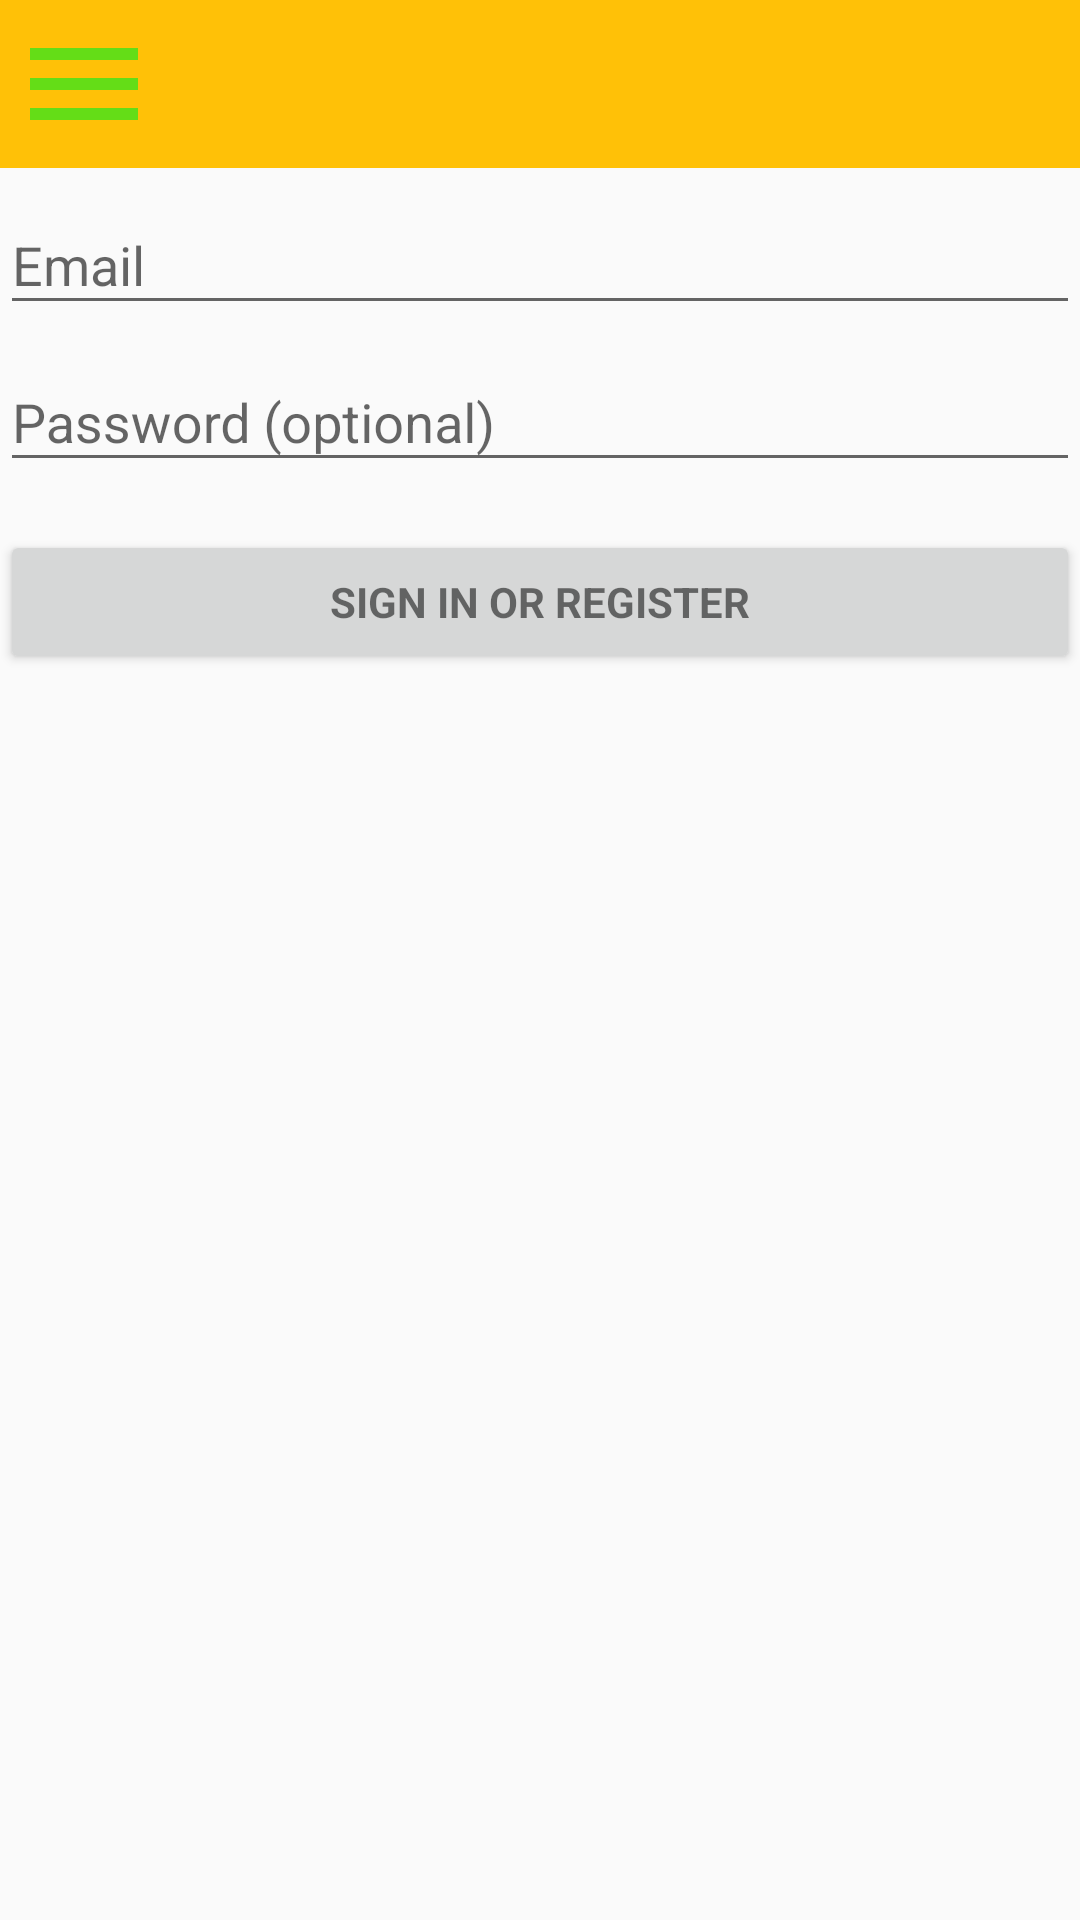

Reconstruct the res/layout file that produces this screen, plus the resources it refers to.
<!-- AndroidManifest.xml: application theme AppTheme -->
<!-- res/layout/activity_login.xml -->
<LinearLayout xmlns:android="http://schemas.android.com/apk/res/android"
    xmlns:tools="http://schemas.android.com/tools"
    android:layout_width="match_parent"
    android:layout_height="match_parent"
    android:gravity="center_horizontal"
    android:orientation="vertical"
    tools:context="com.junkheadaictribute.tools.junkbox.LoginActivity">
    <include
        android:id="@+id/app_bar_login"
        layout="@layout/app_bar" />


    
    <ProgressBar
        android:id="@+id/login_progress"
        style="?android:attr/progressBarStyleLarge"
        android:layout_width="wrap_content"
        android:layout_height="wrap_content"
        android:layout_marginBottom="8dp"
        android:visibility="gone" />

    <ScrollView
        android:id="@+id/login_form"
        android:layout_width="match_parent"
        android:layout_height="match_parent">

        <LinearLayout
            android:id="@+id/email_login_form"
            android:layout_width="match_parent"
            android:layout_height="wrap_content"
            android:orientation="vertical">

            <android.support.design.widget.TextInputLayout
                android:layout_width="match_parent"
                android:layout_height="wrap_content">

                <AutoCompleteTextView
                    android:id="@+id/email"
                    android:layout_width="match_parent"
                    android:layout_height="wrap_content"
                    android:hint="@string/prompt_email"
                    android:inputType="textEmailAddress"
                    android:maxLines="1"
                    android:singleLine="true" />

            </android.support.design.widget.TextInputLayout>

            <android.support.design.widget.TextInputLayout
                android:layout_width="match_parent"
                android:layout_height="wrap_content">

                <EditText
                    android:id="@+id/password"
                    android:layout_width="match_parent"
                    android:layout_height="wrap_content"
                    android:hint="@string/prompt_password"
                    android:imeActionId="@+id/login"
                    android:imeActionLabel="@string/action_sign_in_short"
                    android:imeOptions="actionUnspecified"
                    android:inputType="textPassword"
                    android:maxLines="1"
                    android:singleLine="true" />

            </android.support.design.widget.TextInputLayout>

            <Button
                android:id="@+id/email_sign_in_button"
                style="?android:textAppearanceSmall"
                android:layout_width="match_parent"
                android:layout_height="wrap_content"
                android:layout_marginTop="16dp"
                android:text="@string/action_sign_in"
                android:textStyle="bold" />

        </LinearLayout>
    </ScrollView>
</LinearLayout>
<!-- res/layout/app_bar.xml (included above) -->
<?xml version="1.0" encoding="utf-8"?>
<android.support.v7.widget.Toolbar xmlns:android="http://schemas.android.com/apk/res/android"
    android:layout_width="match_parent"
    android:layout_height="wrap_content"
    android:background="@color/colorPrimary"
    android:navigationIcon="@drawable/ic_menu_light_green_a700_48dp"
    android:titleTextColor="@color/colorSecondaryText"
    style="myCustomAppBarTheme">

</android.support.v7.widget.Toolbar>
<!-- resources referenced by this layout -->
<resources>
  <color name="colorPrimary">#FFC107</color>
  <color name="colorSecondaryText">#757575</color>
  <!-- drawable ic_menu_light_green_a700_48dp: png bitmap (drawable-mdpi, 138 bytes) -->
  <string name="action_sign_in">Sign in or register</string>
  <string name="action_sign_in_short">Sign in</string>
  <string name="prompt_email">Email</string>
  <string name="prompt_password">Password (optional)</string>
  <style name="AppTheme" parent="AppTheme.base">
          
  
      </style>
  <style name="AppTheme.base" parent="Theme.AppCompat.Light.NoActionBar">
          <item name="colorPrimary">@color/colorPrimary</item>
          <item name="colorPrimaryDark">@color/colorPrimaryDark</item>
          <item name="colorAccent">@color/colorAccent</item>
      </style>
  <color name="colorPrimaryDark">#FFA000</color>
  <color name="colorAccent">#8BC34A</color>
</resources>
